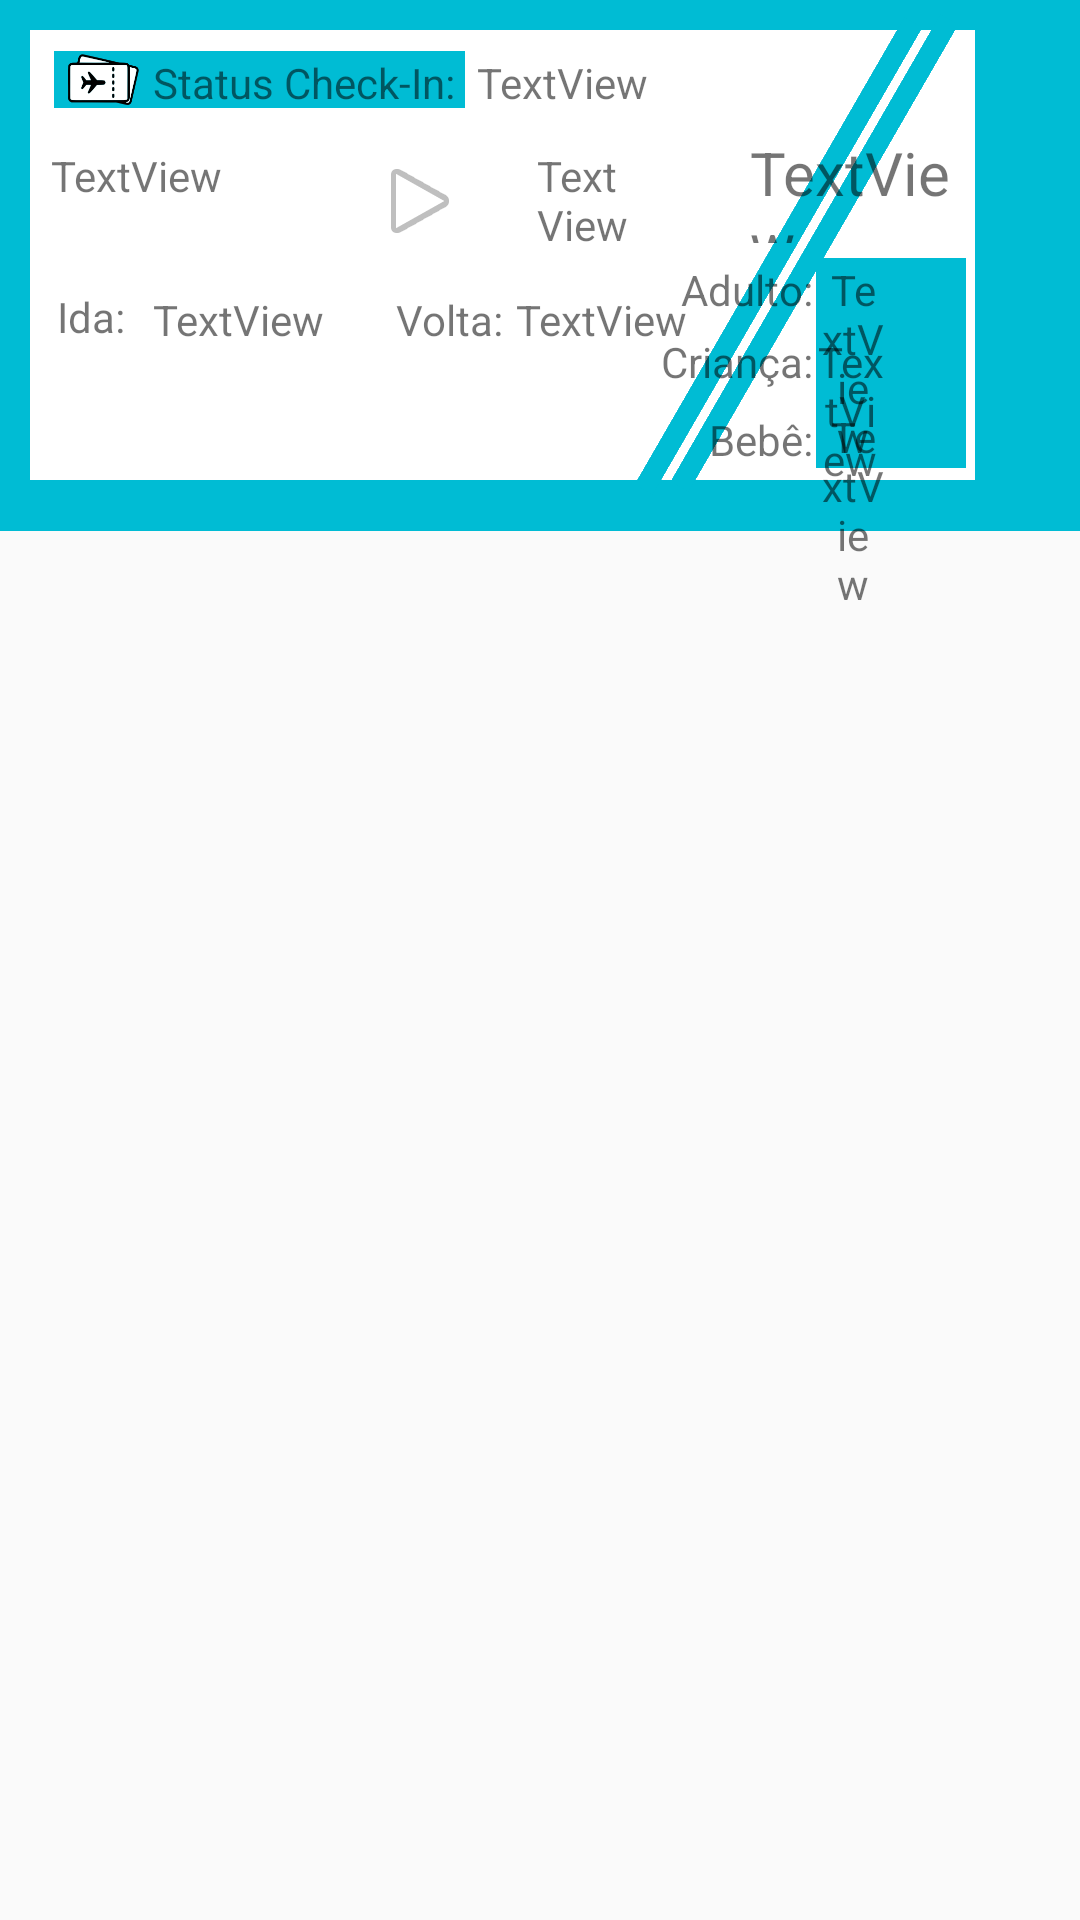

Layout XML and referenced resources for this Android screen:
<!-- AndroidManifest.xml: application theme AppTheme -->
<!-- res/layout/cartao_embarqueitem.xml -->
<?xml version="1.0" encoding="utf-8"?>
<RelativeLayout
    xmlns:android="http://schemas.android.com/apk/res/android"
    xmlns:app="http://schemas.android.com/apk/res-auto"
    android:layout_width="match_parent"
    android:layout_height="match_parent">


    <View
        android:layout_width="390dp"
        android:layout_height="177dp"
        android:layout_alignParentStart="true"
        android:layout_alignParentTop="true"
        android:background="#00BCD4">

    </View>



    <View
        android:id="@+id/view"
        android:layout_width="wrap_content"
        android:layout_height="150dp"
        android:layout_alignParentStart="true"
        android:layout_alignParentTop="true"
        android:layout_alignParentEnd="true"
        android:layout_centerHorizontal="true"
        android:layout_marginStart="10dp"
        android:layout_marginTop="10dp"
        android:layout_marginEnd="35dp"
        android:background="#FFFFFF">

    </View>


    <View
        android:layout_width="137dp"
        android:layout_height="19dp"
        android:layout_alignParentStart="true"
        android:layout_alignParentTop="true"
        android:layout_marginStart="18dp"
        android:layout_marginTop="17dp"
        android:background="#00BCD4">

    </View>

    <View
        android:layout_width="7dp"
        android:layout_height="180dp"
        android:layout_alignParentStart="true"
        android:layout_alignParentTop="true"
        android:layout_centerHorizontal="true"
        android:layout_marginStart="256dp"
        android:layout_marginTop="-5dp"
        android:background="#00BCD4"
        android:rotation="30" />

    <View
        android:layout_width="7dp"
        android:layout_height="180dp"
        android:layout_alignParentStart="true"
        android:layout_alignParentTop="true"
        android:layout_centerHorizontal="true"
        android:layout_marginStart="268dp"
        android:layout_marginTop="-6dp"
        android:background="#00BCD4"
        android:rotation="30" />

    <View
        android:layout_width="50dp"
        android:layout_height="70dp"
        android:layout_alignParentStart="true"
        android:layout_alignParentTop="true"
        android:layout_centerHorizontal="true"
        android:layout_marginStart="272dp"
        android:layout_marginTop="86dp"
        android:background="#00BCD4" />

    <TextView
        android:id="@+id/txtCrianca"
        android:layout_width="23dp"
        android:layout_height="wrap_content"
        android:layout_alignParentTop="true"
        android:layout_alignParentEnd="true"
        android:layout_marginTop="111dp"
        android:layout_marginEnd="65dp"
        android:text="TextView"
        android:textAlignment="center" />


    <TextView
        android:id="@+id/textView14"
        android:layout_width="wrap_content"
        android:layout_height="wrap_content"
        android:layout_alignParentTop="true"
        android:layout_alignParentEnd="true"
        android:layout_marginTop="111dp"
        android:layout_marginEnd="89dp"
        android:text="Criança:" />



    <TextView
        android:id="@+id/textView15"
        android:layout_width="wrap_content"
        android:layout_height="wrap_content"
        android:layout_alignParentTop="true"
        android:layout_alignParentEnd="true"
        android:layout_marginTop="137dp"
        android:layout_marginEnd="89dp"
        android:text="Bebê:" />

    <TextView
        android:id="@+id/txtdestino"
        android:layout_width="94dp"
        android:layout_height="41dp"
        android:layout_alignParentTop="true"
        android:layout_alignParentEnd="true"
        android:layout_centerHorizontal="true"
        android:layout_marginStart="23dp"
        android:layout_marginTop="49dp"
        android:layout_marginEnd="146dp"
        android:layout_toEndOf="@+id/imageView5"
        android:text="TextView" />

    <TextView
        android:id="@+id/textView9"
        android:layout_width="wrap_content"
        android:layout_height="wrap_content"
        android:layout_alignParentStart="true"
        android:layout_alignParentTop="true"
        android:layout_marginStart="19dp"
        android:layout_marginTop="96dp"
        android:text="Ida:" />

    <TextView
        android:id="@+id/textView10"
        android:layout_width="wrap_content"
        android:layout_height="wrap_content"
        android:layout_alignParentStart="true"
        android:layout_alignParentTop="true"
        android:layout_marginStart="132dp"
        android:layout_marginTop="97dp"
        android:text="Volta:" />

    <TextView
        android:id="@+id/txtvolta"
        android:layout_width="wrap_content"
        android:layout_height="wrap_content"
        android:layout_alignParentStart="true"
        android:layout_alignParentTop="true"
        android:layout_centerHorizontal="true"
        android:layout_marginStart="172dp"
        android:layout_marginTop="97dp"
        android:text="TextView" />

    <TextView
        android:id="@+id/txtorigem"
        android:layout_width="95dp"
        android:layout_height="41dp"
        android:layout_alignParentStart="true"
        android:layout_alignParentTop="true"
        android:layout_marginStart="17dp"
        android:layout_marginTop="49dp"
        android:text="TextView" />

    <ImageView
        android:id="@+id/imageView5"
        android:layout_width="wrap_content"
        android:layout_height="wrap_content"
        android:layout_alignParentStart="true"
        android:layout_alignParentTop="true"
        android:layout_marginStart="124dp"
        android:layout_marginTop="51dp"
        app:srcCompat="@android:drawable/ic_media_play" />

    <TextView
        android:id="@+id/txtida"
        android:layout_width="wrap_content"
        android:layout_height="wrap_content"
        android:layout_alignParentStart="true"
        android:layout_alignParentTop="true"
        android:layout_marginStart="51dp"
        android:layout_marginTop="97dp"
        android:text="TextView" />

    <TextView
        android:id="@+id/textView11"
        android:layout_width="wrap_content"
        android:layout_height="wrap_content"
        android:layout_alignParentStart="true"
        android:layout_alignParentTop="true"
        android:layout_marginStart="51dp"
        android:layout_marginTop="18dp"
        android:text="Status Check-In: " />

    <TextView
        android:id="@+id/txtStatus"
        android:layout_width="wrap_content"
        android:layout_height="wrap_content"
        android:layout_alignParentStart="true"
        android:layout_alignParentTop="true"
        android:layout_marginStart="159dp"
        android:layout_marginTop="18dp"
        android:text="TextView" />

    <TextView
        android:id="@+id/textView13"
        android:layout_width="wrap_content"
        android:layout_height="wrap_content"
        android:layout_alignParentTop="true"
        android:layout_alignParentEnd="true"
        android:layout_marginTop="87dp"
        android:layout_marginEnd="89dp"
        android:text="Adulto:" />

    <TextView
        android:id="@+id/txtAdulto"
        android:layout_width="21dp"
        android:layout_height="wrap_content"
        android:layout_alignParentTop="true"
        android:layout_alignParentEnd="true"
        android:layout_marginTop="87dp"
        android:layout_marginEnd="65dp"
        android:text="TextView"
        android:textAlignment="center" />

    <TextView
        android:id="@+id/txtBebe"
        android:layout_width="21dp"
        android:layout_height="wrap_content"
        android:layout_alignParentTop="true"
        android:layout_alignParentEnd="true"
        android:layout_marginTop="136dp"
        android:layout_marginEnd="65dp"
        android:text="TextView"
        android:textAlignment="center" />

    <ImageView
        android:id="@+id/imageView7"
        android:layout_width="29dp"
        android:layout_height="17dp"
        android:layout_alignParentStart="true"
        android:layout_alignParentTop="true"
        android:layout_marginStart="20dp"
        android:layout_marginTop="18dp"
        app:srcCompat="@drawable/cartao_de_embarque" />

    <TextView
        android:id="@+id/txtCodigoID"
        android:layout_width="72dp"
        android:layout_height="37dp"
        android:layout_alignParentTop="true"
        android:layout_alignParentEnd="true"
        android:layout_marginTop="44dp"
        android:layout_marginEnd="38dp"
        android:text="TextView"
        android:textSize="20sp" />


</RelativeLayout>
<!-- resources referenced by this layout -->
<resources>
  <!-- drawable cartao_de_embarque: png bitmap (drawable-v24, 9089 bytes) -->
  <style name="AppTheme" parent="Theme.AppCompat.Light.DarkActionBar">
          
          <item name="colorPrimary">@color/colorPrimary</item>
          <item name="colorPrimaryDark">@color/colorPrimaryDark</item>
          <item name="colorAccent">@color/colorAccent</item>
          <item name="android:statusBarColor">#00BCD4</item>
      </style>
  <!-- not gathered from this repository: default colours our renderer supplied (Android Studio template values) -->
  <color name="colorPrimary">#FF6200EE</color>
  <color name="colorPrimaryDark">#FF3700B3</color>
  <color name="colorAccent">#FF03DAC5</color>
</resources>
